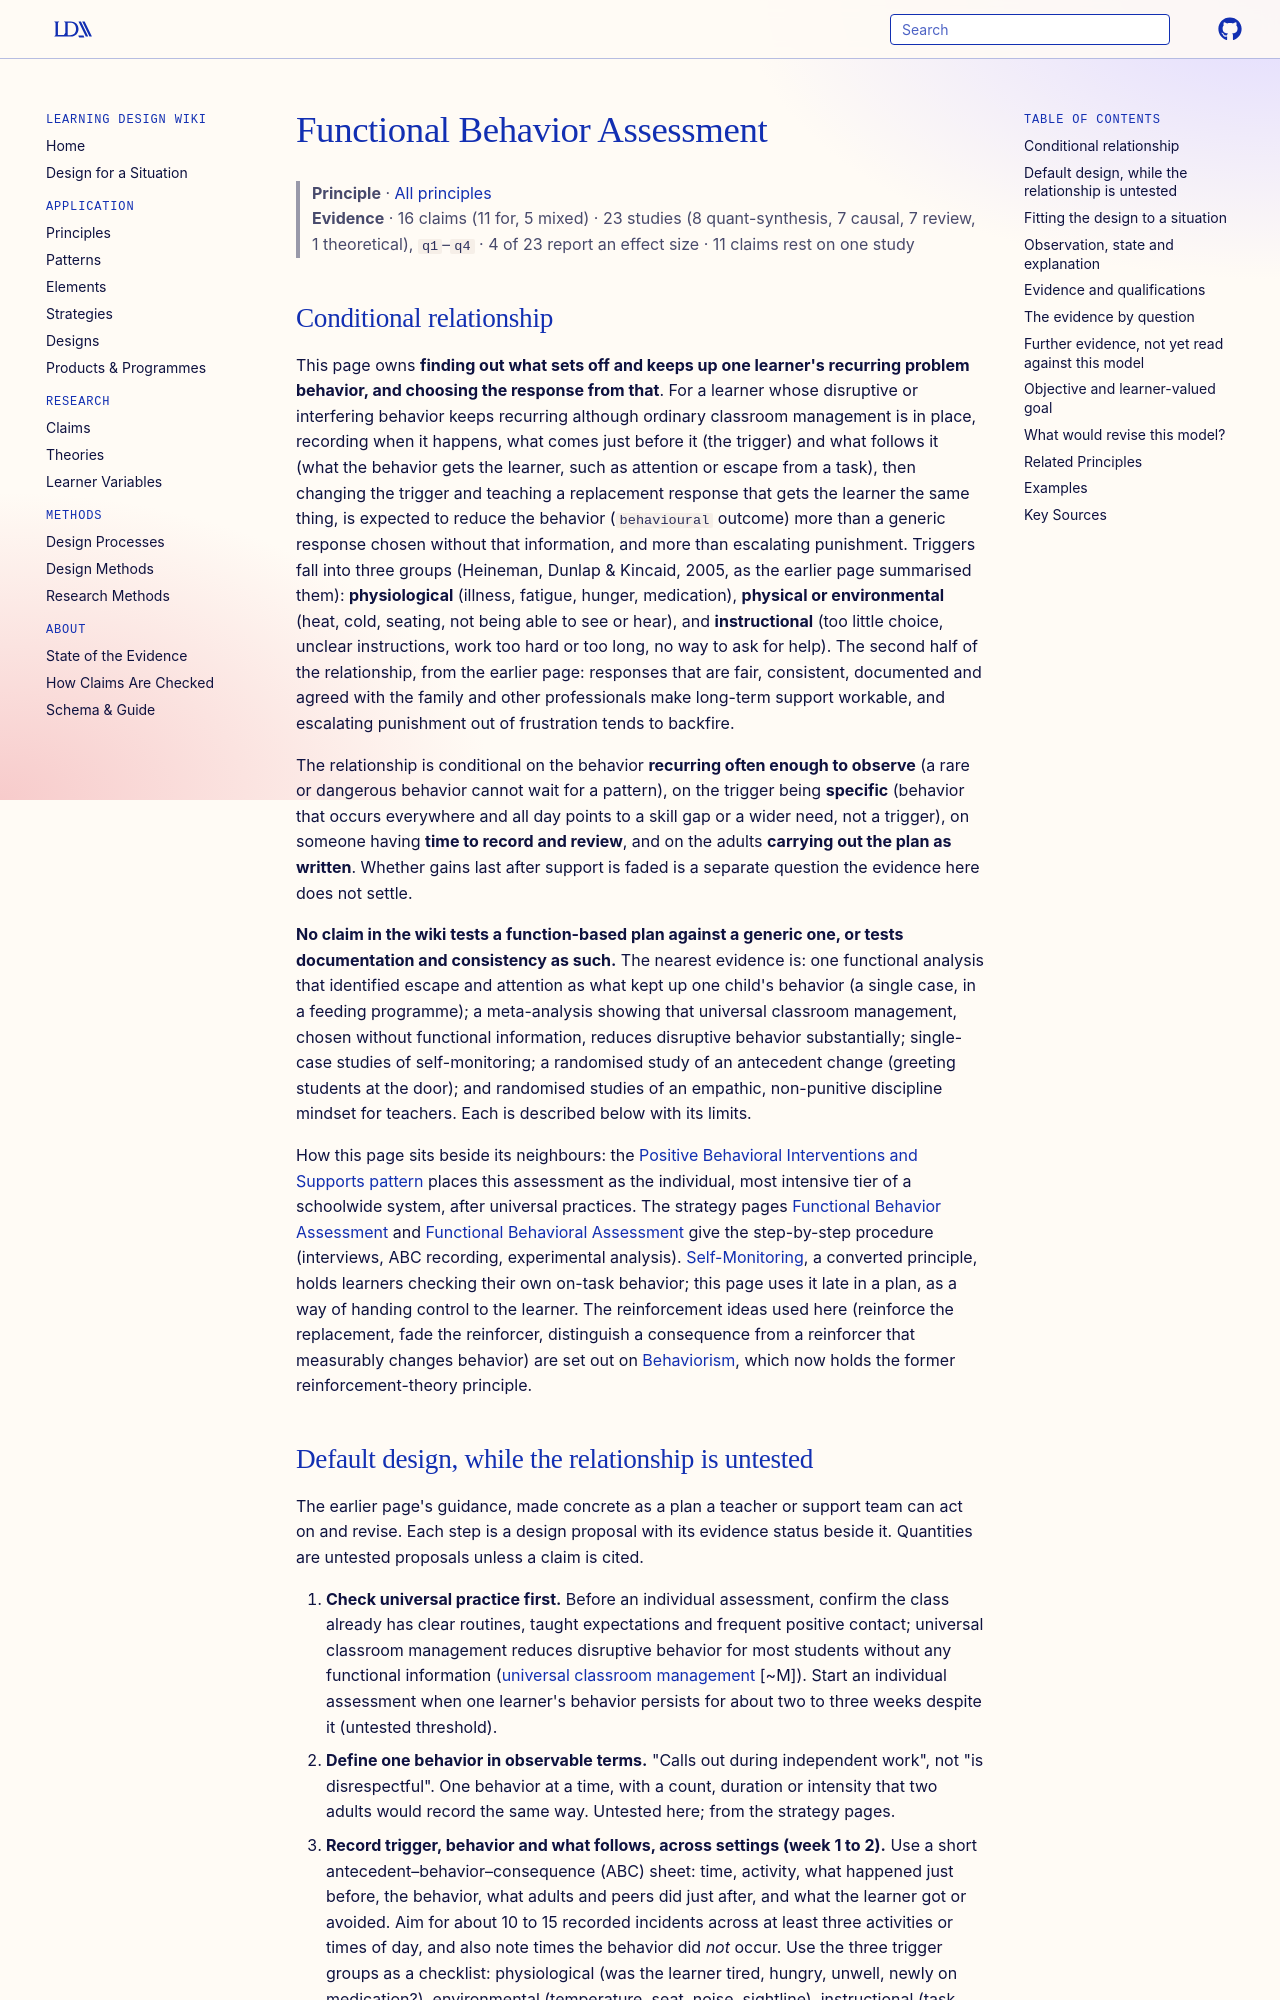

repository: Learning-Design-Alliance/learning-wiki · page: principles/functional-behavior-assessment/index.html · generator: mkdocs

---
type: principle
id: functional-behavior-assessment
title: Functional Behavior Assessment
description: "For a learner whose disruptive behavior recurs despite sound classroom management, identifying what triggers it and what it gets them, then changing the trigger and teaching a replacement that meets the same need, with consistent documented responses, is expected to reduce it more than generic or escalating discipline, though no claim here tests a function-based plan against a generic one."
canonical: true
status: review
generated:
  by: claude/unspecified
  at: 2026-10-05
---

# Functional Behavior Assessment

> **Principle** · [All principles](index.md)
> **Evidence** · 16 claims (11 for, 5 mixed) · 23 studies (8 quant-synthesis, 7 causal, 7 review, 1 theoretical), `q1`–`q4` · 4 of 23 report an effect size · 11 claims rest on one study

## Conditional relationship

This page owns **finding out what sets off and keeps up one learner's recurring problem behavior, and choosing the response from that**. For a learner whose disruptive or interfering behavior keeps recurring although ordinary classroom management is in place, recording when it happens, what comes just before it (the trigger) and what follows it (what the behavior gets the learner, such as attention or escape from a task), then changing the trigger and teaching a replacement response that gets the learner the same thing, is expected to reduce the behavior (`behavioural` outcome) more than a generic response chosen without that information, and more than escalating punishment. Triggers fall into three groups (Heineman, Dunlap & Kincaid, 2005, as the earlier page summarised them): **physiological** (illness, fatigue, hunger, medication), **physical or environmental** (heat, cold, seating, not being able to see or hear), and **instructional** (too little choice, unclear instructions, work too hard or too long, no way to ask for help). The second half of the relationship, from the earlier page: responses that are fair, consistent, documented and agreed with the family and other professionals make long-term support workable, and escalating punishment out of frustration tends to backfire.

The relationship is conditional on the behavior **recurring often enough to observe** (a rare or dangerous behavior cannot wait for a pattern), on the trigger being **specific** (behavior that occurs everywhere and all day points to a skill gap or a wider need, not a trigger), on someone having **time to record and review**, and on the adults **carrying out the plan as written**. Whether gains last after support is faded is a separate question the evidence here does not settle.

**No claim in the wiki tests a function-based plan against a generic one, or tests documentation and consistency as such.** The nearest evidence is: one functional analysis that identified escape and attention as what kept up one child's behavior (a single case, in a feeding programme); a meta-analysis showing that universal classroom management, chosen without functional information, reduces disruptive behavior substantially; single-case studies of self-monitoring; a randomised study of an antecedent change (greeting students at the door); and randomised studies of an empathic, non-punitive discipline mindset for teachers. Each is described below with its limits.

How this page sits beside its neighbours: the [Positive Behavioral Interventions and Supports pattern](../patterns/positive-behavioral-interventions-and-supports.md) places this assessment as the individual, most intensive tier of a schoolwide system, after universal practices. The strategy pages [Functional Behavior Assessment](../strategies/functional-behavior-assessment.md) and [Functional Behavioral Assessment](../strategies/functional_behavioral_assessment.md) give the step-by-step procedure (interviews, ABC recording, experimental analysis). [Self-Monitoring](self-monitoring.md), a converted principle, holds learners checking their own on-task behavior; this page uses it late in a plan, as a way of handing control to the learner. The reinforcement ideas used here (reinforce the replacement, fade the reinforcer, distinguish a consequence from a reinforcer that measurably changes behavior) are set out on [Behaviorism](../theories/behaviorism.md), which now holds the former reinforcement-theory principle.
